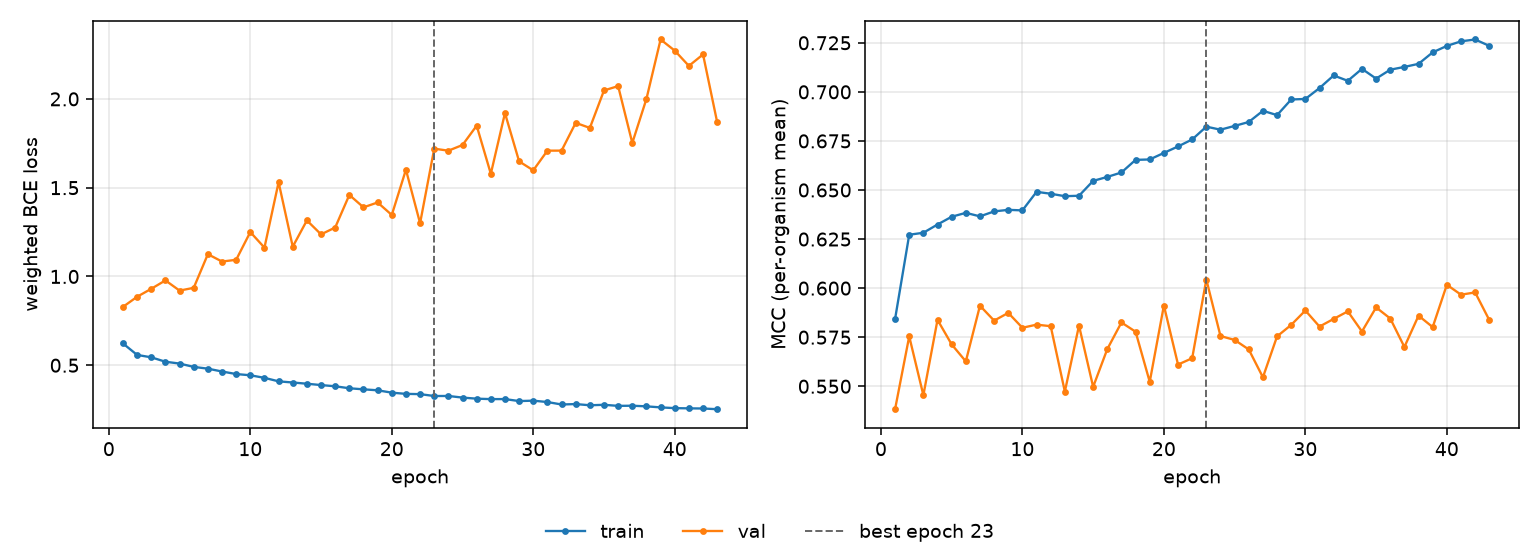

Data behind this chart, as committed beside it:
epoch, tr_loss, vl_loss, tr_mcc, vl_mcc, is_best
1, 0.6227, 0.8287, 0.5842, 0.5383, False
2, 0.5581, 0.8857, 0.6272, 0.5754, False
3, 0.5446, 0.9305, 0.6282, 0.5454, False
4, 0.5198, 0.9778, 0.6324, 0.5838, False
5, 0.5094, 0.9204, 0.6364, 0.5713, False
6, 0.4907, 0.9359, 0.6384, 0.5627, False
7, 0.4807, 1.125, 0.6366, 0.591, False
8, 0.4647, 1.084, 0.6391, 0.5834, False
9, 0.4504, 1.094, 0.6399, 0.5874, False
10, 0.4435, 1.25, 0.6396, 0.5798, False
11, 0.4291, 1.162, 0.6491, 0.5814, False
12, 0.4093, 1.531, 0.6481, 0.5806, False
13, 0.4028, 1.168, 0.6468, 0.5473, False
14, 0.3959, 1.316, 0.6471, 0.5809, False
15, 0.3883, 1.237, 0.6546, 0.5497, False
16, 0.3815, 1.276, 0.6567, 0.5689, False
17, 0.3703, 1.459, 0.6589, 0.5825, False
18, 0.3643, 1.389, 0.6653, 0.5778, False
19, 0.3589, 1.417, 0.6656, 0.5522, False
20, 0.3456, 1.346, 0.6689, 0.5911, False
21, 0.3388, 1.601, 0.6722, 0.5611, False
22, 0.3372, 1.3, 0.6757, 0.5643, False
23, 0.3267, 1.72, 0.6823, 0.6044, True
24, 0.3269, 1.708, 0.6807, 0.5756, False
25, 0.3178, 1.74, 0.6826, 0.5736, False
26, 0.3117, 1.849, 0.6846, 0.5687, False
27, 0.3092, 1.578, 0.6903, 0.5546, False
28, 0.3094, 1.92, 0.6881, 0.5754, False
29, 0.2982, 1.648, 0.6961, 0.5813, False
30, 0.3005, 1.598, 0.6964, 0.5886, False
31, 0.2928, 1.709, 0.7019, 0.5804, False
32, 0.2789, 1.709, 0.7084, 0.5843, False
33, 0.2813, 1.865, 0.7056, 0.5882, False
34, 0.2746, 1.837, 0.7117, 0.5779, False
35, 0.2772, 2.048, 0.7068, 0.5902, False
36, 0.2712, 2.072, 0.7113, 0.5845, False
37, 0.272, 1.752, 0.7127, 0.57, False
38, 0.2685, 2, 0.7143, 0.586, False
39, 0.2626, 2.335, 0.7201, 0.5801, False
40, 0.2585, 2.272, 0.7234, 0.6017, False
41, 0.2572, 2.186, 0.7257, 0.5967, False
42, 0.2564, 2.25, 0.7267, 0.5978, False
43, 0.2524, 1.868, 0.7234, 0.5837, False
